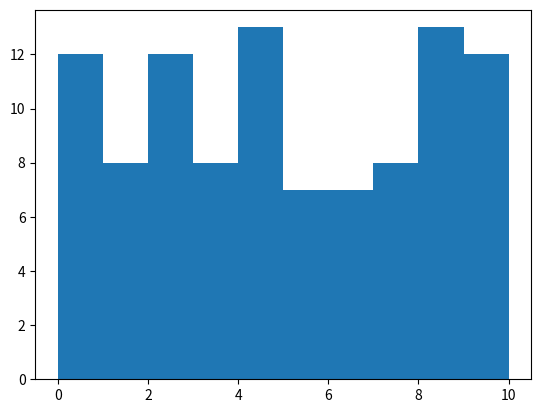

Python code for this plot:
from numpy import random
import matplotlib.pyplot as plt

x = []

minimum = 0 #inclusive
maximum = 11 #exclusive

# random.randint(minimum,maximum) returns a number
# in the range from minimum (inclusive) to maximum (exclusive)

for i in range(0, 100):
    x.append(random.randint(minimum,maximum))

print("x:", x)

plt.hist(x)
plt.show()

"""
x: [3, 3, 5, 5, 4, 5, 3, 5, 3, 3]
"""
